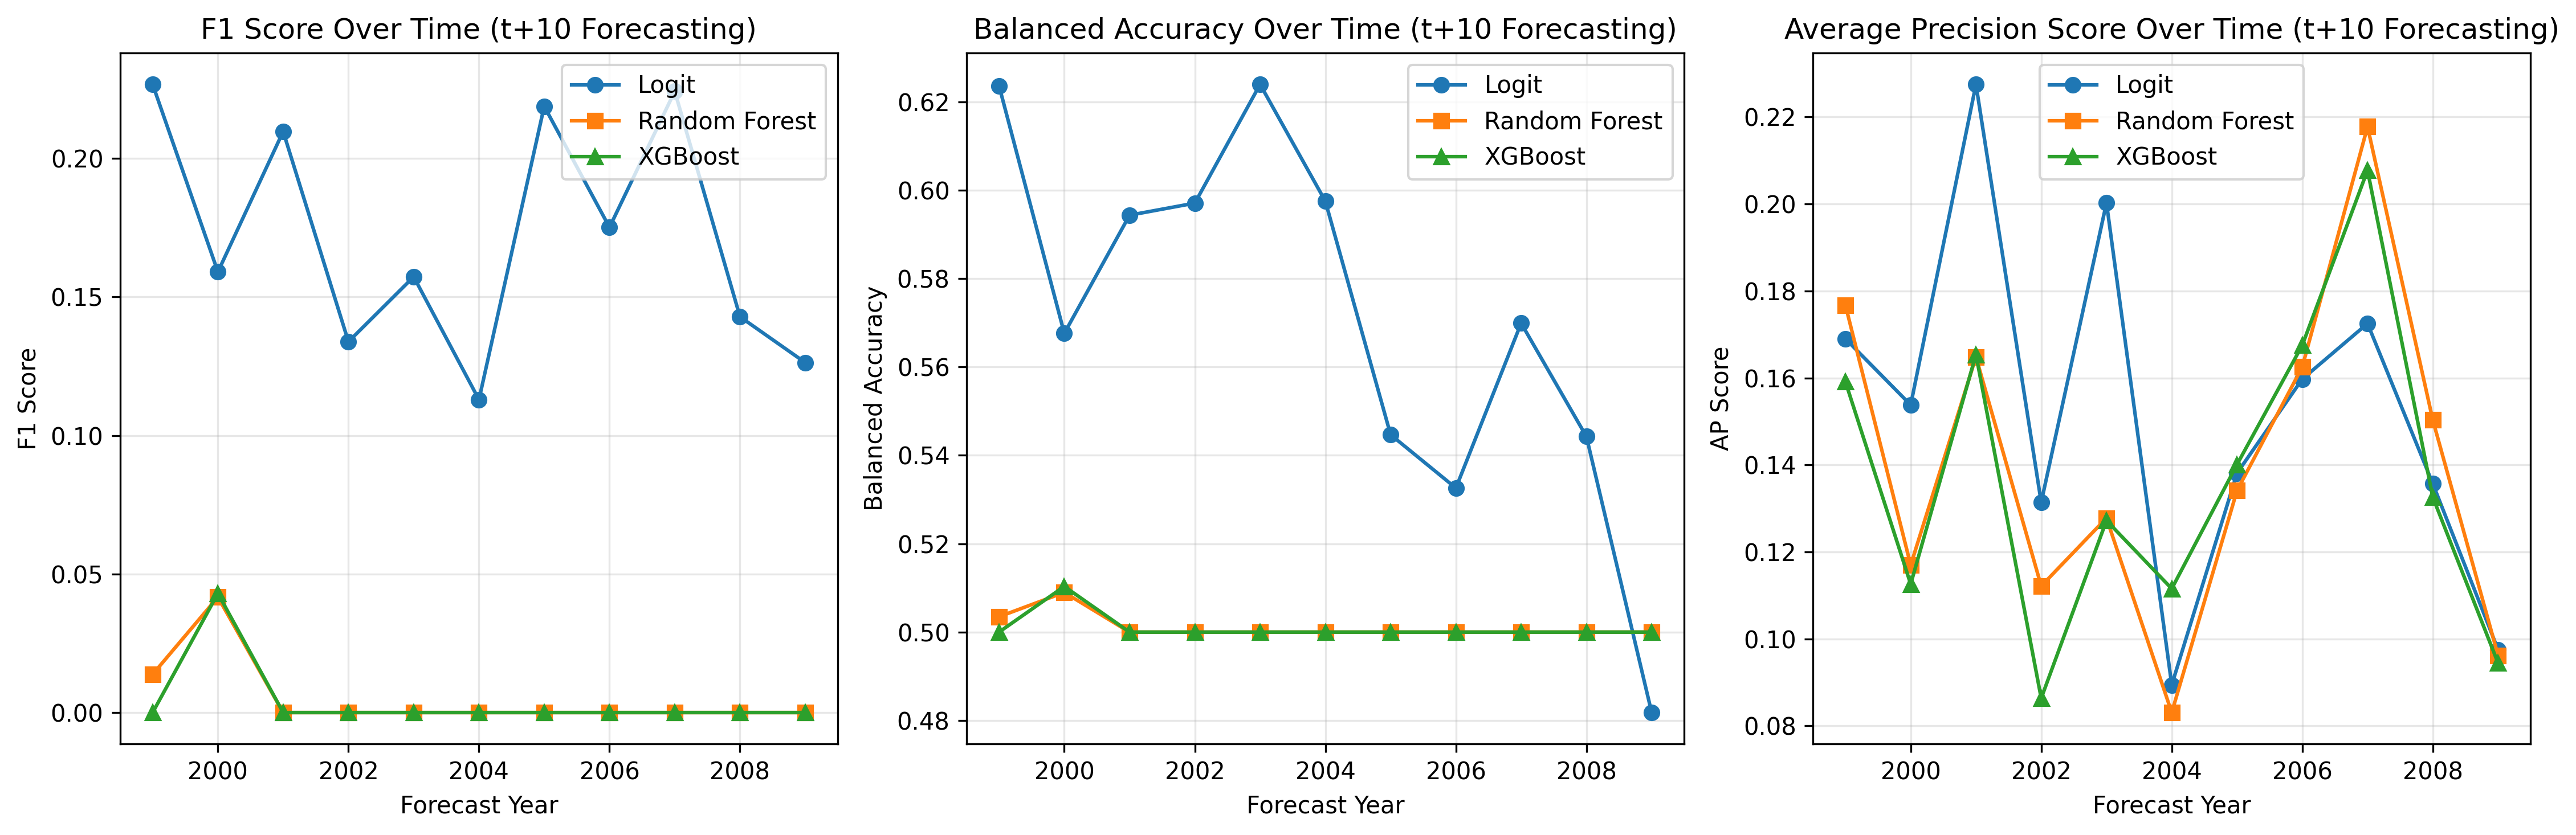

Values plotted in this chart, from the file beside it:
year, logit_f1, logit_balanced_acc, logit_ap_score, rf_f1, rf_balanced_acc, rf_ap_score, xgb_f1, xgb_balanced_acc, xgb_ap_score
1999, 0.2267, 0.6236, 0.169, 0.01379, 0.5035, 0.1767, 0.0, 0.5, 0.1591
2000, 0.1591, 0.5676, 0.1538, 0.04167, 0.509, 0.117, 0.04301, 0.5103, 0.1126
2001, 0.2097, 0.5943, 0.2275, 0.0, 0.5, 0.1648, 0.0, 0.5, 0.1654
2002, 0.1339, 0.5971, 0.1314, 0.0, 0.5, 0.1122, 0.0, 0.5, 0.08636
2003, 0.1573, 0.6239, 0.2003, 0.0, 0.5, 0.1278, 0.0, 0.5, 0.1272
2004, 0.1129, 0.5975, 0.08942, 0.0, 0.5, 0.08307, 0.0, 0.5, 0.1115
2005, 0.2188, 0.5447, 0.1381, 0.0, 0.5, 0.1341, 0.0, 0.5, 0.1401
2006, 0.1751, 0.5326, 0.1598, 0.0, 0.5, 0.1625, 0.0, 0.5, 0.1675
2007, 0.2242, 0.5699, 0.1725, 0.0, 0.5, 0.2178, 0.0, 0.5, 0.2078
2008, 0.1429, 0.5442, 0.1357, 0.0, 0.5, 0.1503, 0.0, 0.5, 0.1326
2009, 0.1263, 0.4818, 0.09752, 0.0, 0.5, 0.09622, 0.0, 0.5, 0.09446
